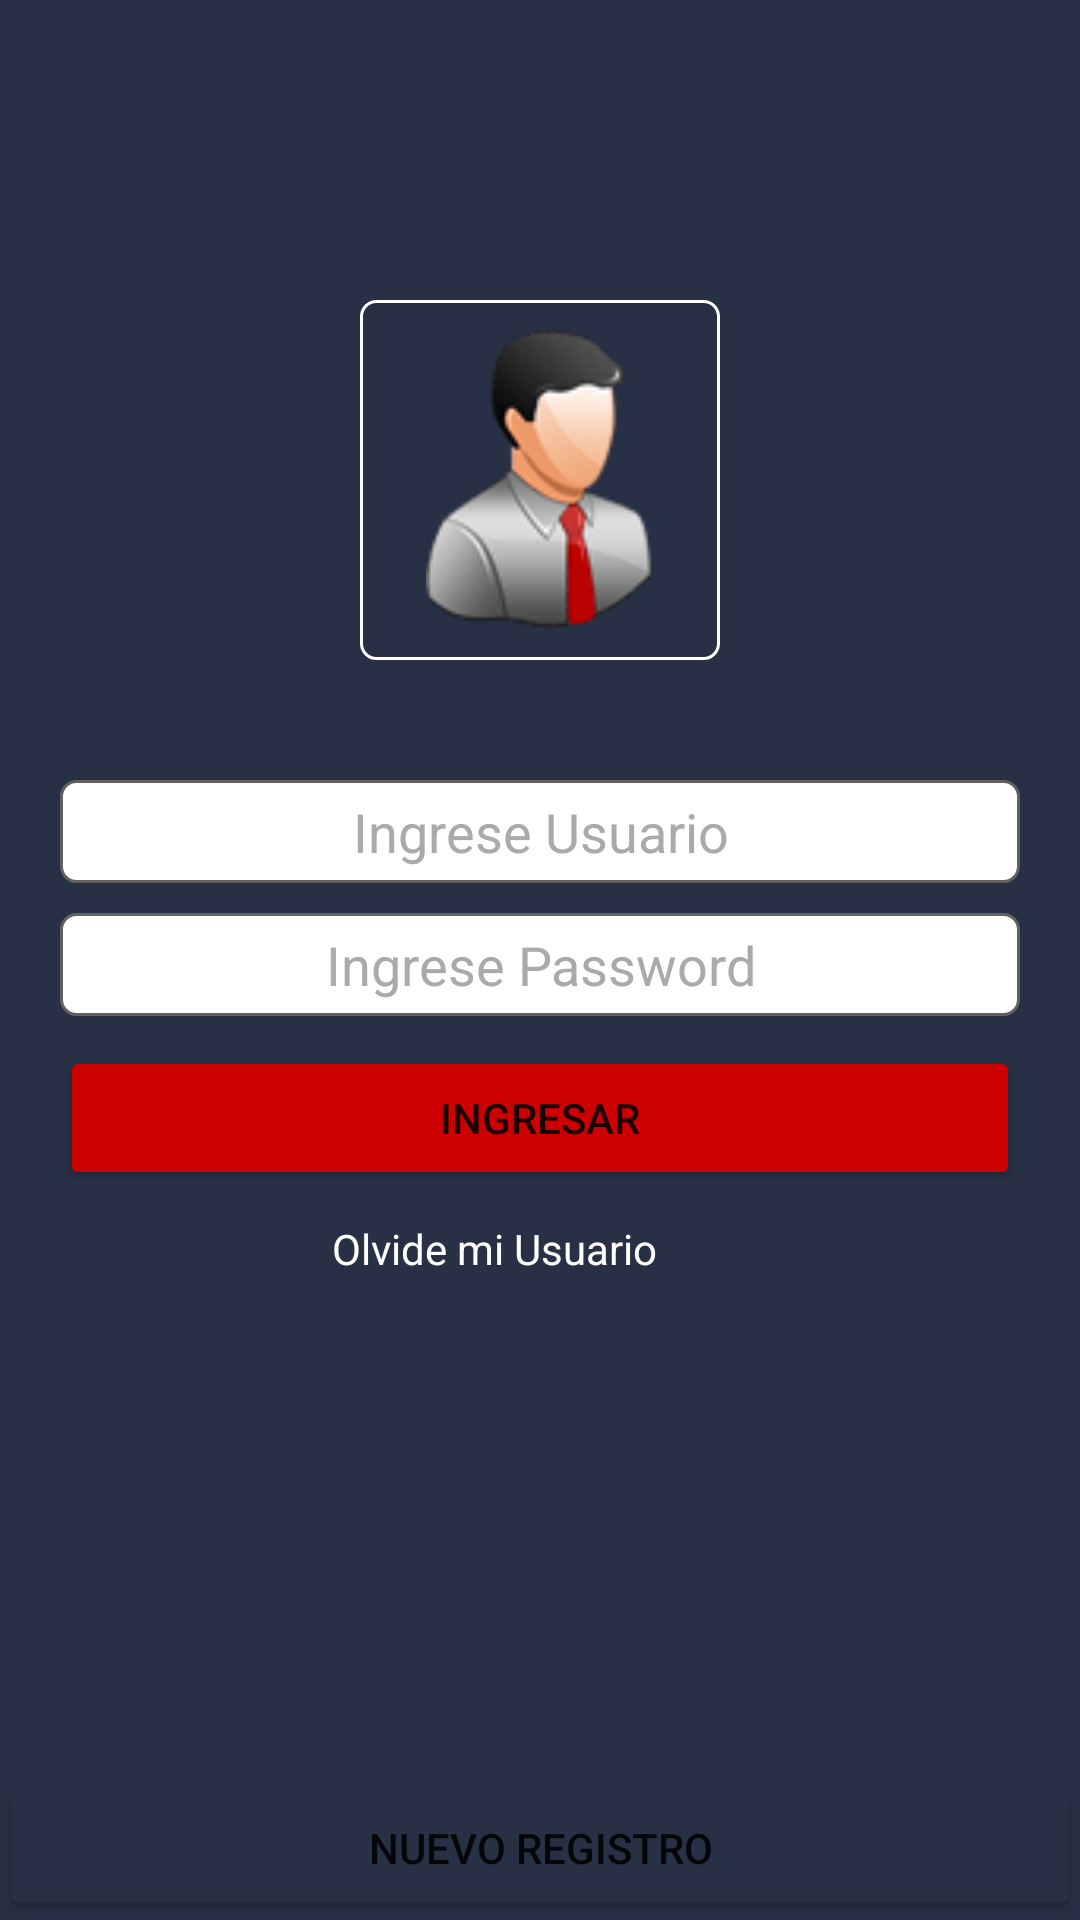

This screen was rendered from an Android layout file. Write that file and the resources it references.
<!-- AndroidManifest.xml: application theme Theme.QR_and_Barcode_Reader -->
<!-- res/layout/fragment_login.xml -->
<?xml version="1.0" encoding="utf-8"?>
<androidx.constraintlayout.widget.ConstraintLayout xmlns:android="http://schemas.android.com/apk/res/android"
xmlns:app="http://schemas.android.com/apk/res-auto"
xmlns:tools="http://schemas.android.com/tools"
android:layout_width="match_parent"
android:layout_height="match_parent"
android:background="#283045"
tools:context=".Fragment.Login">

<LinearLayout
    android:id="@+id/linearLayout4"
    android:layout_width="match_parent"
    android:layout_height="wrap_content"
    android:layout_marginTop="100dp"
    android:gravity="center_horizontal"
    app:layout_constraintEnd_toEndOf="parent"
    app:layout_constraintStart_toStartOf="parent"
    app:layout_constraintTop_toTopOf="parent">
    <LinearLayout
        android:layout_width="wrap_content"
        android:layout_height="wrap_content"
        android:background="@drawable/fondoimglogin"
        android:padding="10dp">
        <ImageView
            android:id="@+id/imgUser"
            android:layout_width="100dp"
            android:layout_height="100dp"
            android:src="@drawable/user_min" />
    </LinearLayout>


</LinearLayout>

<LinearLayout
    android:layout_width="match_parent"
    android:layout_height="wrap_content"
    android:orientation="vertical"
    app:layout_constraintEnd_toEndOf="parent"
    app:layout_constraintStart_toStartOf="parent"
    app:layout_constraintTop_toBottomOf="@+id/linearLayout4"
    android:padding="20dp"
    android:layout_marginTop="20dp">

    <EditText
        android:id="@+id/txtUser"
        android:layout_width="match_parent"
        android:layout_height="wrap_content"
        android:textColor="#000000"
        android:textAlignment="center"
        android:textColorHint="@android:color/darker_gray"
        android:background="@drawable/edit_text_style"
        android:padding="5dp"
        android:layout_marginBottom="10dp"
        android:singleLine="true"
        android:hint="Ingrese Usuario"
        android:gravity="center_horizontal" />

    <EditText
        android:id="@+id/txtPassword"
        android:layout_width="match_parent"
        android:layout_height="wrap_content"
        android:textColor="#000000"
        android:layout_marginBottom="10dp"
        android:background="@drawable/edit_text_style"
        android:padding="5dp"
        android:textAlignment="center"
        android:inputType="textPassword"
        android:singleLine="true"
        android:textColorHint="@android:color/darker_gray"
        android:hint="Ingrese Password"
        android:gravity="center_horizontal" />

    <Button
        android:id="@+id/btnIngresar"
        android:layout_width="match_parent"
        android:layout_height="wrap_content"
        android:backgroundTint="@android:color/holo_red_dark"
        android:text="Ingresar" />

    <LinearLayout
        android:layout_width="match_parent"
        android:layout_height="match_parent"
        android:gravity="center_horizontal"
        android:orientation="horizontal"
        android:layout_marginTop="10dp">

        <TextView
            android:id="@+id/lblAyuda"
            android:layout_width="wrap_content"
            android:layout_height="wrap_content"
            android:layout_marginRight="5dp"
            android:textColor="@color/white"
            android:text="Olvide mi Usuario" />

        <ImageView
            android:layout_width="20dp"
            android:layout_height="20dp"
            android:layout_marginLeft="5dp"
            android:src="@drawable/ic_baseline_help_outline_24" />
    </LinearLayout>


</LinearLayout>

<LinearLayout
    android:id="@+id/linearLayout5"
    android:layout_width="match_parent"
    android:layout_height="wrap_content"
    app:layout_constraintBottom_toBottomOf="parent"
    app:layout_constraintEnd_toEndOf="parent"
    app:layout_constraintHorizontal_bias="0.0"
    app:layout_constraintStart_toStartOf="parent"
    android:orientation="horizontal">
    <Button
        android:id="@+id/btnRegistrar"
        android:layout_width="match_parent"
        android:layout_height="wrap_content"
        android:backgroundTint="#283045"
        android:text="Nuevo Registro"/>
</LinearLayout>

</androidx.constraintlayout.widget.ConstraintLayout>
<!-- resources referenced by this layout -->
<resources>
  <!-- drawable edit_text_style (drawable) -->
  <?xml version="1.0" encoding="utf-8"?>
  <shape xmlns:android="http://schemas.android.com/apk/res/android">
      android: padding="10dp"
      android: shape="rectangle">
  
      <solid android:color="#FFFFFF"></solid>
  
      <corners
          android:bottomLeftRadius="5dp"
          android:topRightRadius="5dp"
          android:topLeftRadius="5dp"
          android:bottomRightRadius="5dp">
  
      </corners>
      <stroke android:color="#616161" android:width="1dp"></stroke>
  
  
  </shape>
  <!-- drawable fondoimglogin (drawable) -->
  <?xml version="1.0" encoding="utf-8"?>
  <shape xmlns:android="http://schemas.android.com/apk/res/android">
      android: padding="10dp"
      android: shape="rectangle">
  
      <solid android:color="#283045"></solid>
  
      <corners
          android:bottomLeftRadius="5dp"
          android:topRightRadius="5dp"
          android:topLeftRadius="5dp"
          android:bottomRightRadius="5dp">
  
      </corners>
      <stroke android:color="#FFFFFF" android:width="1dp"></stroke>
  
  
  </shape>
  <!-- drawable user_min: png bitmap (drawable, 3441 bytes) -->
  <style name="Theme.QR_and_Barcode_Reader" parent="Theme.MaterialComponents.Light.NoActionBar">
          
          <item name="colorPrimary">@color/purple_500</item>
  
          <item name="colorOnPrimary">@color/white</item>
          
          <item name="colorSecondary">@color/teal_200</item>
  
          <item name="colorOnSecondary">@color/black</item>
          
          <item name="android:statusBarColor" tools:targetApi="l">?attr/colorPrimaryVariant</item>
          
  
  
      </style>
  <!-- not gathered from this repository: default colours our renderer supplied (Android Studio template values) -->
  <color name="purple_500">#FF6200EE</color>
  <color name="teal_200">#FF03DAC5</color>
  <color name="black">#FF000000</color>
  <color name="white">#FFFFFFFF</color>
</resources>
